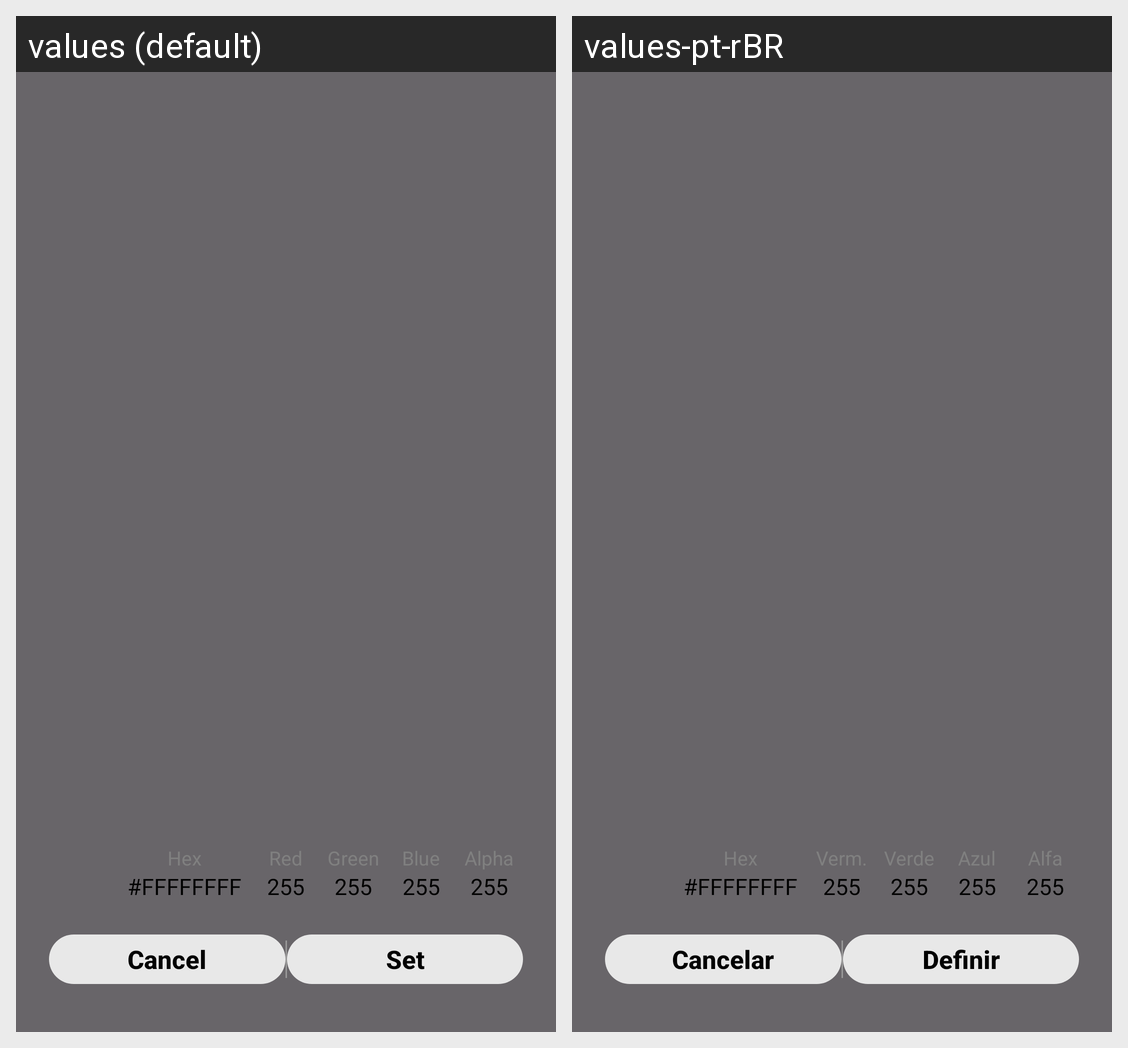

Locale-by-locale string values for the Android screen shown in this grid:
Android screen res/layout/popup_picker_color.xml rendered under 2 locales, left to right: values (default), values-pt-rBR. Device: Nexus 5 (rendered at 1080×1920; each locale shown at half size, 540×960, under a caption strip naming it); theme Theme.Thumbs.
Strings drawn on this screen, with the default value and each locale's value (text and hints the layout hard-codes, and strings that could not be matched under every locale, appear in the picture but are not listed):

popup_btn_cancel
  values: Cancel
  values-pt-rBR: Cancelar

popup_btn_set
  values: Set
  values-pt-rBR: Definir
